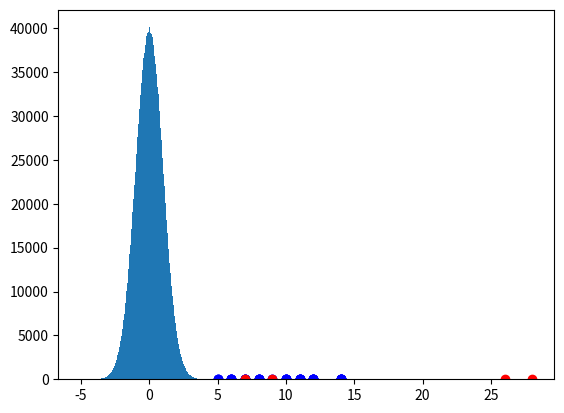
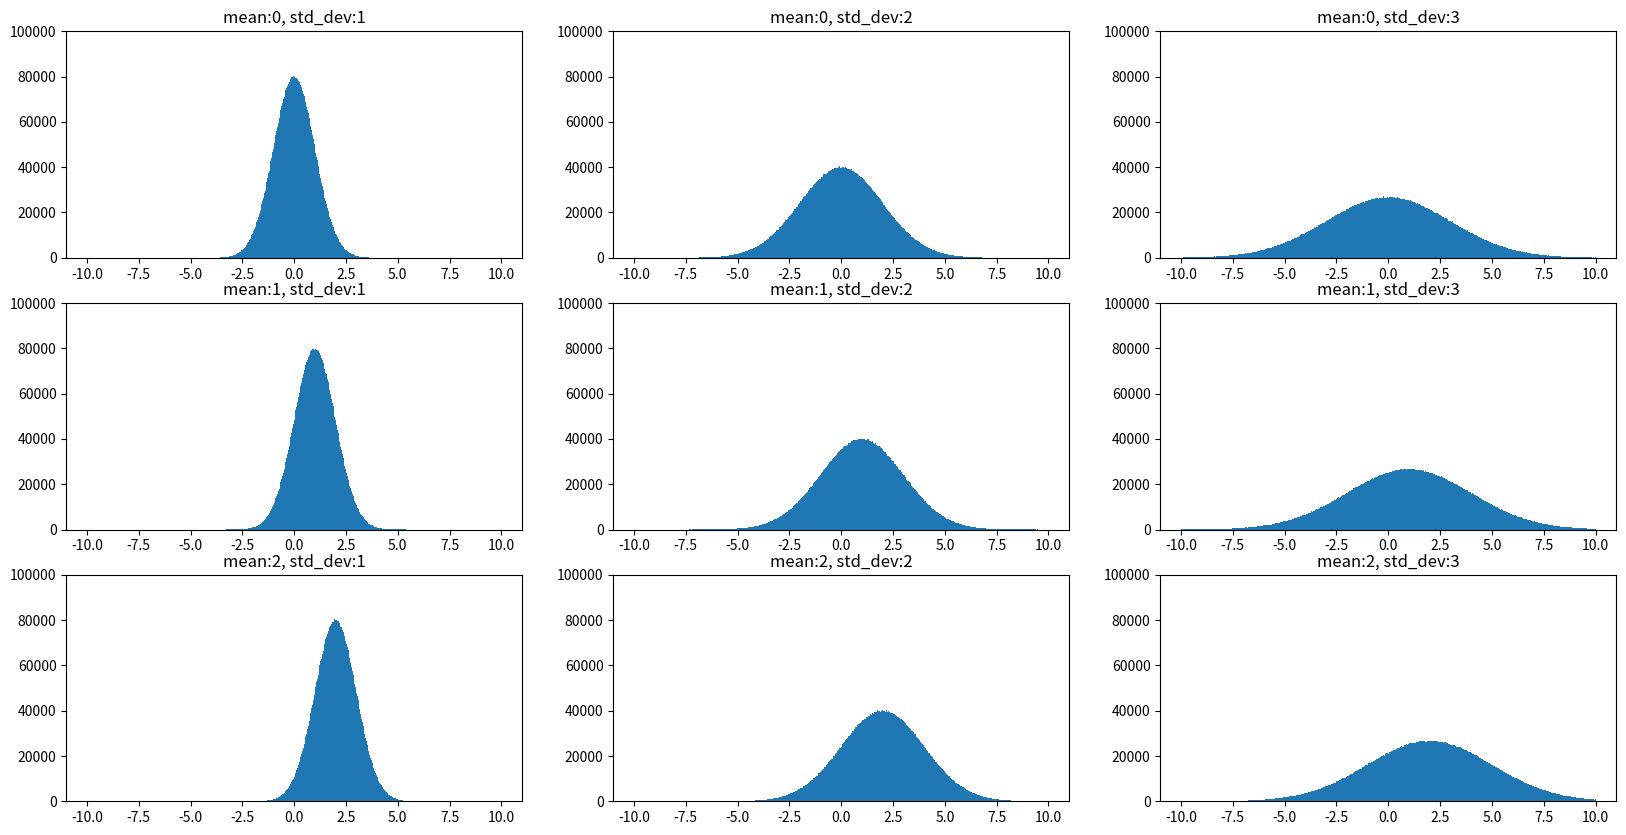
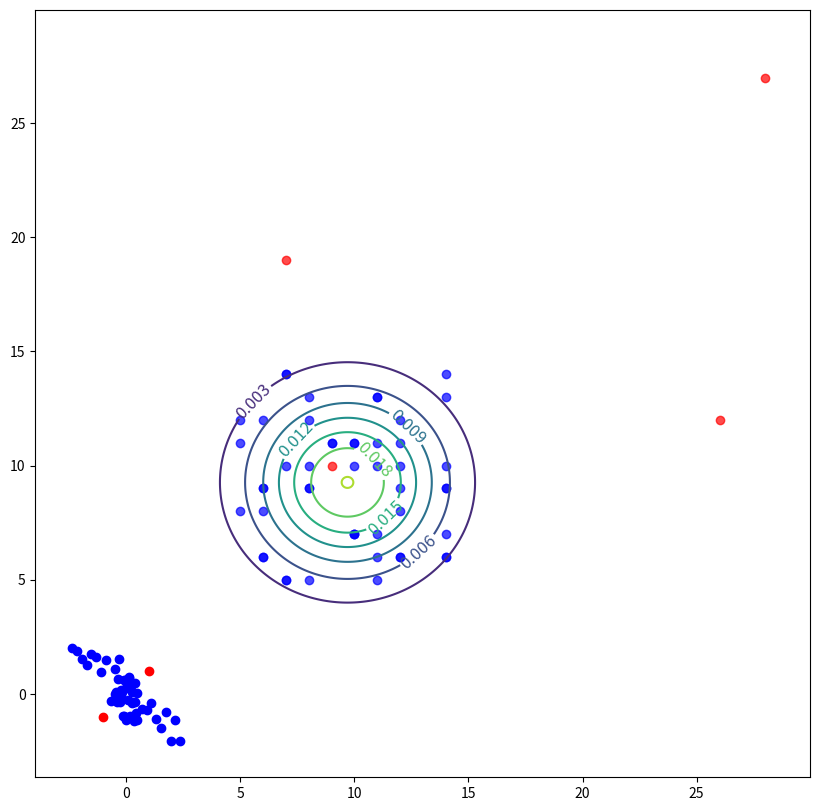
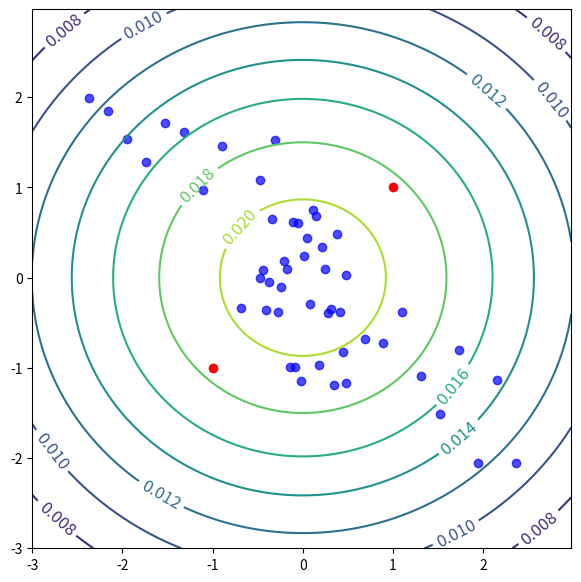
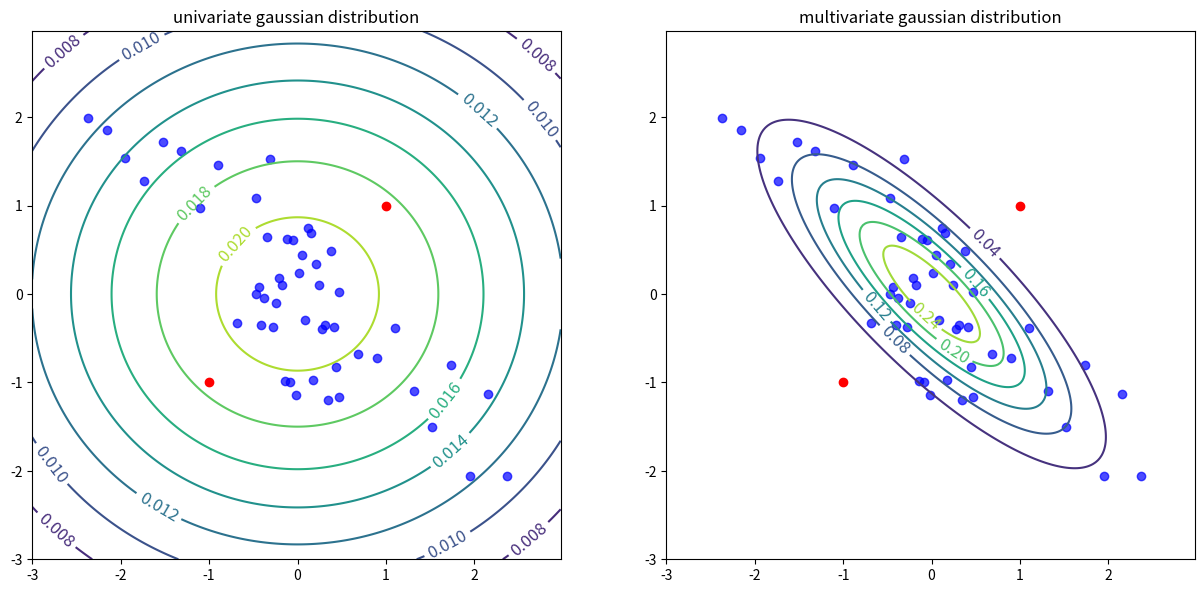
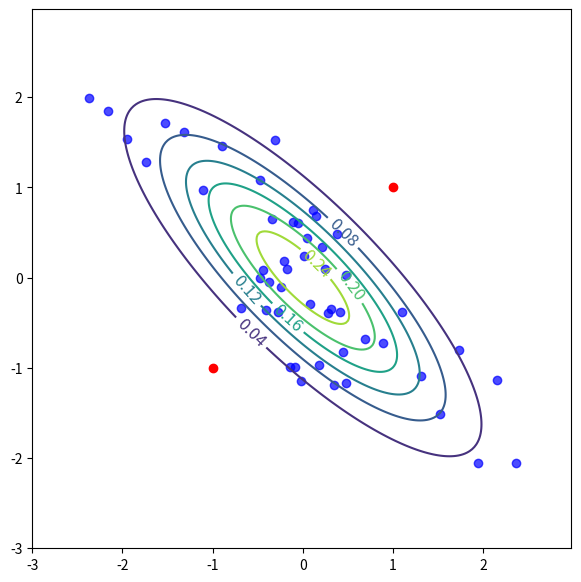
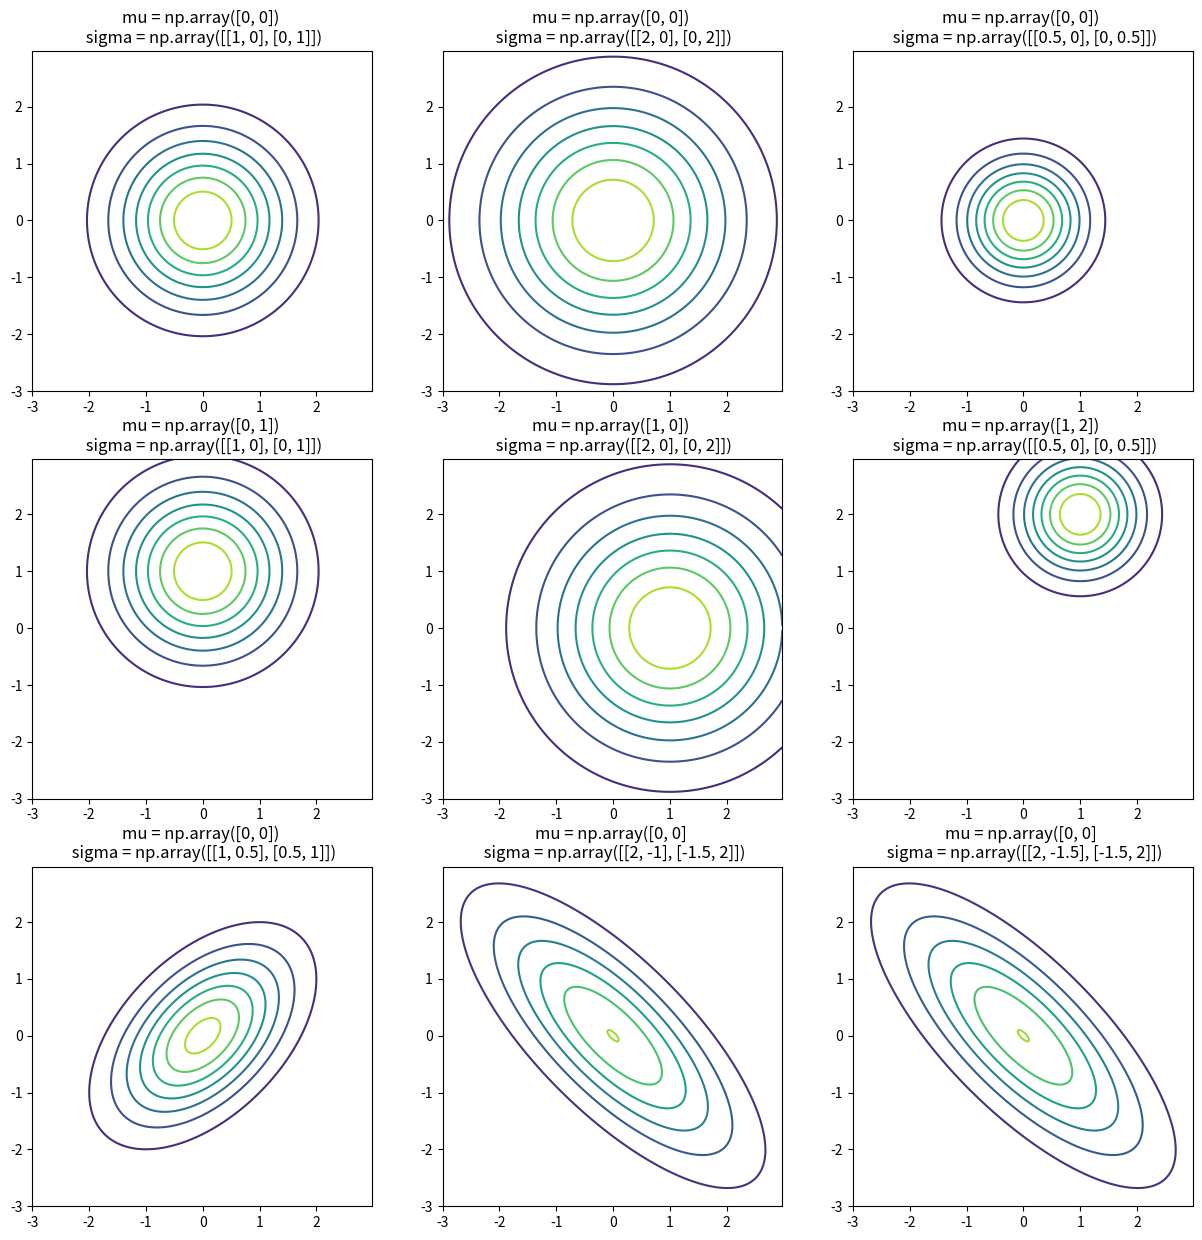

Here is the Python script that generated these plots, in order:
import matplotlib.pyplot as plt
import numpy as np

X = np.vstack((
    np.random.randint(5, 15, (50, 2)),
    np.random.randint(5, 30, (4, 2)),
))

data = X

plt.scatter(X[:50, 0], X[:50, 1], c='b')
plt.scatter(X[50:, 0], X[50:, 1], c='r')
plt.show()

data = np.random.randn(5000000)

n, x, _ = plt.hist(data, np.linspace(-5, 5, 500))

plt.figure(figsize=(20, 10))
for mean in range(0, 3):
    for std_dev in range(1, 4):
        data = np.random.normal(mean,std_dev, 5000000)
        plt.subplot(3, 3, mean*3+std_dev)
        n, x, _ = plt.hist(data, np.linspace(-10, 10, 500))
        plt.ylim(0, 100000)
        plt.title('mean:' + str(mean) + ", std_dev:" + str(std_dev))

X_train = X[:50]
X_test = X[50:]
mu = 1/X_train.shape[0] * np.sum(X_train, axis=0) 
sigma_squared = 1/X_train.shape[0] * np.sum((X_train - mu) ** 2, axis=0)

def p(x, mu, sigma_squared):
    return np.prod(1 / np.sqrt(2*np.pi*sigma_squared) * np.exp(-(x-mu)**2/(2*sigma_squared)), axis=1)

p(X_test, mu, sigma_squared)

X_test

delta = 0.025
x = np.arange(0, 30, delta)
y = np.arange(0, 30, delta)
x, y = np.meshgrid(x, y)
z = p(np.hstack((x.reshape(-1, 1), y.reshape(-1, 1))), mu, sigma_squared).reshape(x.shape)

plt.figure(figsize=(10, 10))
CS = plt.contour(x, y, z)
plt.clabel(CS, inline=1, fontsize=12)
plt.scatter(X[:50, 0], X[:50, 1], c='b', alpha=0.7)
plt.scatter(X[50:, 0], X[50:, 1], c='r', alpha=0.7)
plt.xlim()

X = np.zeros((50, 2))
X[:10, 0] = np.linspace(0, 20, 10)
X[10:40, 0] = np.linspace(20, 30, 30)
X[40:, 0] = np.linspace(30, 50, 10)
X[:, 1] = -3 * X[:, 0] + 20 * np.random.randn(50,)
X_test = np.array([
    [10., -100.],
    [40., -40.]
])

def normalize(X):
    X_mean = X.mean(axis=0)
    X_std_dev = X.std(axis=0)
    return (X-X_mean)/X_std_dev

X = normalize(X)
X_test = normalize(X_test)

plt.scatter(X[:, 0], X[:, 1], c='b')
plt.scatter(X_test[:, 0], X_test[:, 1], c='r')
plt.axis('scaled')
plt.show()

mu = X.mean(axis=0)
sigma = X.std(axis=0)
p(X_test, mu, sigma)

delta = 0.025
x = np.arange(-3, 3, delta)
y = np.arange(-3, 3, delta)
x, y = np.meshgrid(x, y)
z = p(np.hstack((x.reshape(-1, 1), y.reshape(-1, 1))), mu, sigma_squared).reshape(x.shape)

plt.figure(figsize=(7, 7))
CS = plt.contour(x, y, z)
plt.clabel(CS, inline=1, fontsize=12)
plt.scatter(X[:, 0], X[:, 1], c='b', alpha=0.7)
plt.scatter(X_test[:, 0], X_test[:, 1], c='r')
plt.axis('scaled')
plt.show()

mu_mv = 1/X.shape[0] * np.sum(X, axis=0) 
sigma_mv = 1/X.shape[0] * np.matmul((X - mu_mv).transpose(), (X-mu_mv))

def p_mv(x, mu, sigma):
    res = []
    for x_i in x:
        res.append(1 / (2 * np.pi ** (x.shape[1]/2)) / np.sqrt(np.linalg.det(sigma_mv)) *np.exp(-0.5 * np.dot(x_i-mu, np.dot(np.linalg.pinv(sigma), (x_i-mu).transpose()))))
    return np.array(res)

p_mv(X_test, mu_mv, sigma_mv)

plt.figure(figsize=(15, 7))

delta = 0.025
x = np.arange(-3, 3, delta)
y = np.arange(-3, 3, delta)
x, y = np.meshgrid(x, y)
z = p(np.hstack((x.reshape(-1, 1), y.reshape(-1, 1))), mu, sigma_squared).reshape(x.shape)

plt.subplot(1, 2, 1)
CS = plt.contour(x, y, z)
plt.clabel(CS, inline=1, fontsize=12)
plt.scatter(X[:, 0], X[:, 1], c='b', alpha=0.7)
plt.scatter(X_test[:, 0], X_test[:, 1], c='r')
plt.axis('scaled')
plt.title('univariate gaussian distribution')

delta = 0.025
x = np.arange(-3, 3, delta)
y = np.arange(-3, 3, delta)
x, y = np.meshgrid(x, y)
z = p_mv(np.hstack((x.reshape(-1, 1), y.reshape(-1, 1))), mu_mv, sigma_mv).reshape(x.shape)

plt.subplot(1, 2, 2)
CS = plt.contour(x, y, z)
plt.clabel(CS, inline=1, fontsize=12)
plt.scatter(X[:, 0], X[:, 1], c='b', alpha=0.7)
plt.scatter(X_test[:, 0], X_test[:, 1], c='r')
plt.axis('scaled')
plt.title('multivariate gaussian distribution')
plt.show()

from scipy.stats import multivariate_normal

mu_np = np.mean(X, axis=0)
sigma_np = np.cov(X.T)
p_np = multivariate_normal(mean=mu_np, cov=sigma_np)
p_np.pdf(X_test)

delta = 0.025
x = np.arange(-3, 3, delta)
y = np.arange(-3, 3, delta)
x, y = np.meshgrid(x, y)
z = p_np.pdf(np.hstack((x.reshape(-1, 1), y.reshape(-1, 1)))).reshape(x.shape)

plt.figure(figsize=(7, 7))
CS = plt.contour(x, y, z)
plt.clabel(CS, inline=1, fontsize=12)
plt.scatter(X[:, 0], X[:, 1], c='b', alpha=0.7)
plt.scatter(X_test[:, 0], X_test[:, 1], c='r')
plt.axis('scaled')
plt.show()

def data(mu, sigma):
    delta = 0.025
    x = np.arange(-3, 3, delta)
    y = np.arange(-3, 3, delta)
    x, y = np.meshgrid(x, y)
    p_np = multivariate_normal(mean=mu, cov=sigma)
    z = p_np.pdf(np.hstack((x.reshape(-1, 1), y.reshape(-1, 1)))).reshape(x.shape)
    return x, y, z

def plot(mu, sigma):
    x, y, z = data(mu, sigma)
    CS = plt.contour(x, y, z)
    plt.axis('scaled')

plt.figure(figsize=(15, 15))

mu = np.array([0, 0])
sigma = np.array([[1, 0], [0, 1]])
plt.subplot(3, 3, 1)
plot(mu, sigma)
plt.title('mu = np.array([0, 0]) \n sigma = np.array([[1, 0], [0, 1]])')

mu = np.array([0, 0])
sigma = np.array([[2, 0], [0, 2]])
plt.subplot(3, 3, 2)
plot(mu, sigma)
plt.title('mu = np.array([0, 0]) \n sigma = np.array([[2, 0], [0, 2]])')

mu = np.array([0, 0])
sigma = np.array([[0.5, 0], [0, 0.5]])
plt.subplot(3, 3, 3)
plot(mu, sigma)
plt.title('mu = np.array([0, 0]) \n sigma = np.array([[0.5, 0], [0, 0.5]])')

mu = np.array([0, 1])
sigma = np.array([[1, 0], [0, 1]])
plt.subplot(3, 3, 4)
plot(mu, sigma)
plt.title('mu = np.array([0, 1]) \n sigma = np.array([[1, 0], [0, 1]])')

mu = np.array([1, 0])
sigma = np.array([[2, 0], [0, 2]])
plt.subplot(3, 3, 5)
plot(mu, sigma)
plt.title('mu = np.array([1, 0]) \n sigma = np.array([[2, 0], [0, 2]])')

mu = np.array([1, 2])
sigma = np.array([[0.5, 0], [0, 0.5]])
plt.subplot(3, 3, 6)
plot(mu, sigma)
plt.title('mu = np.array([1, 2]) \n sigma = np.array([[0.5, 0], [0, 0.5]])')

mu = np.array([0, 0])
sigma = np.array([[1, 0.5], [0.5, 1]])
plt.subplot(3, 3, 7)
plot(mu, sigma)
plt.title('mu = np.array([0, 0]) \n sigma = np.array([[1, 0.5], [0.5, 1]])')

mu = np.array([0, 0])
sigma = np.array([[2, -1], [-1.5, 2]])
plt.subplot(3, 3, 8)
plot(mu, sigma)
plt.title('mu = np.array([0, 0] \n sigma = np.array([[2, -1], [-1.5, 2]])')

mu = np.array([0, 0])
sigma = np.array([[2, -1.5], [-1.5, 2]])
plt.subplot(3, 3, 9)
plot(mu, sigma)
plt.title('mu = np.array([0, 0] \n sigma = np.array([[2, -1.5], [-1.5, 2]])')

plt.show()